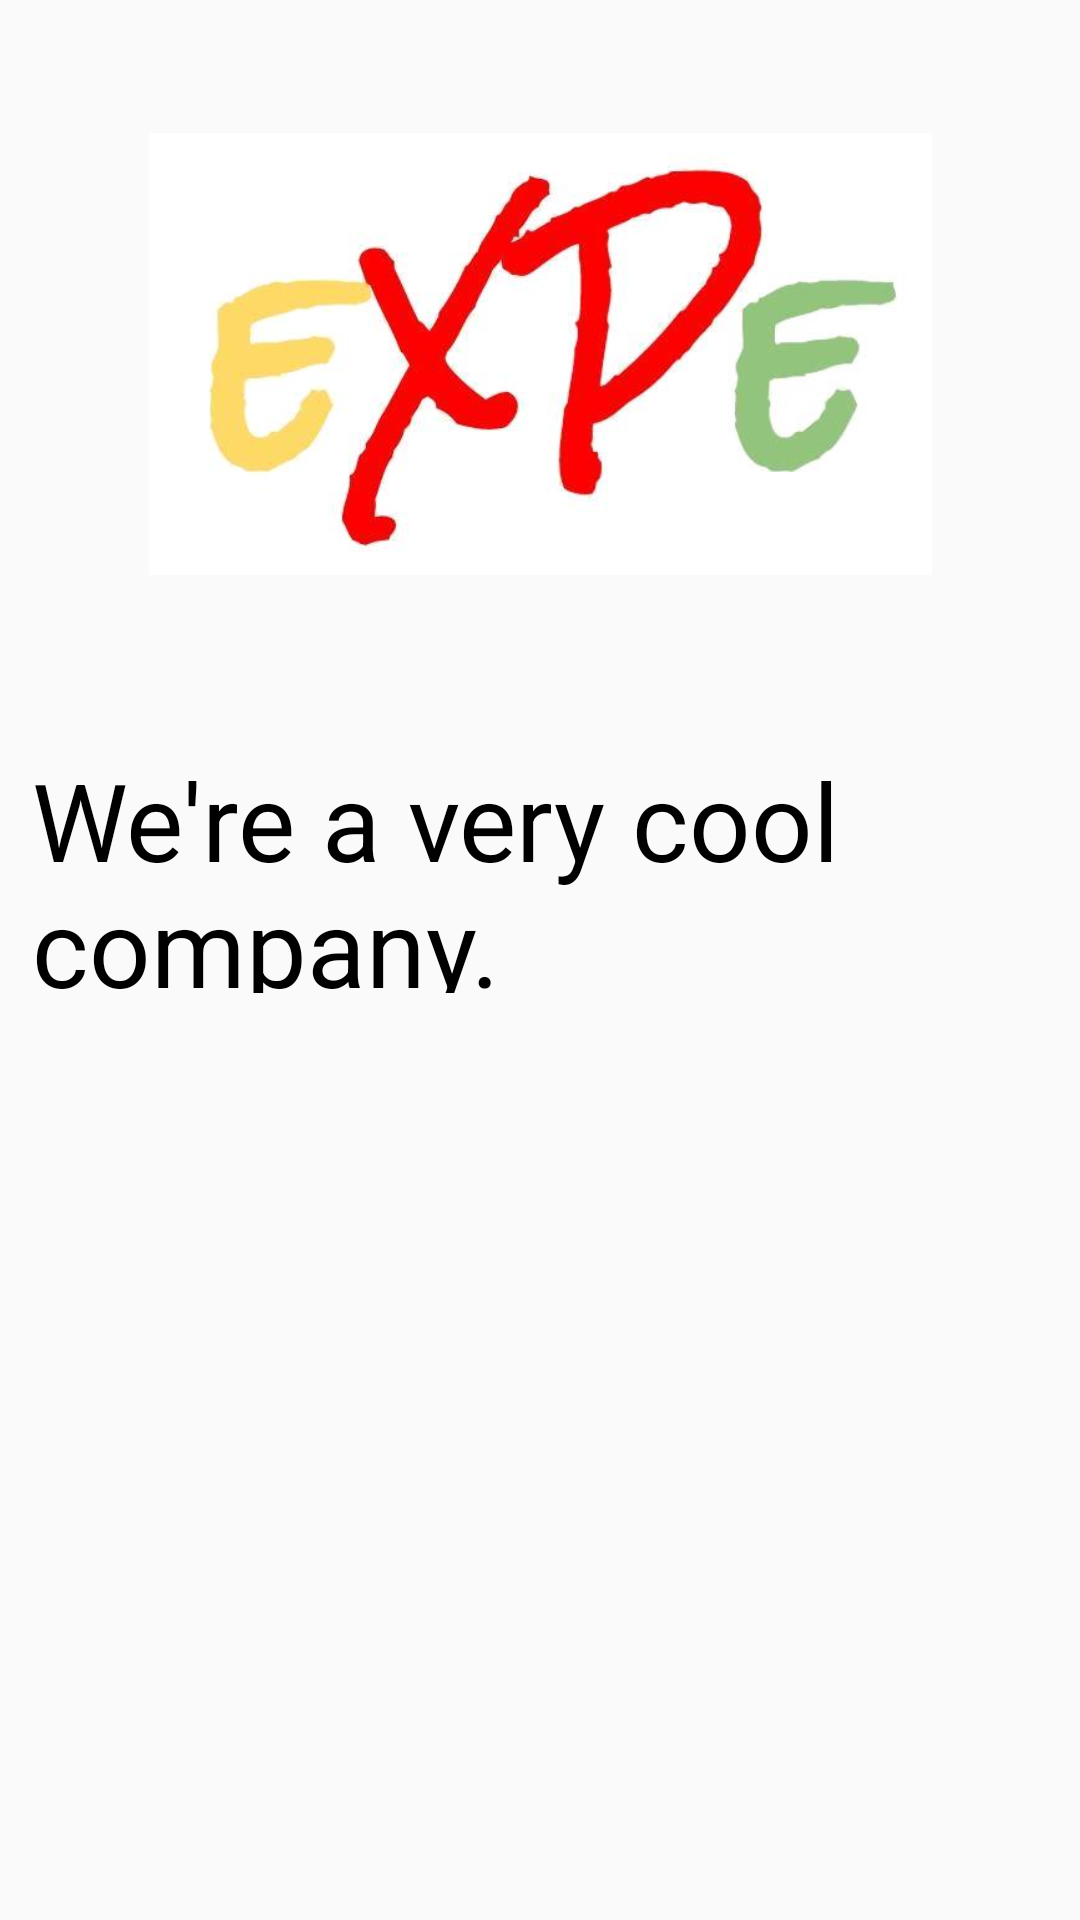

Produce the Android XML layout that renders to this screen, including the resource entries it uses.
<!-- AndroidManifest.xml: application theme AppTheme -->
<!-- res/layout/info_activity.xml -->
<?xml version="1.0" encoding="utf-8"?>
<LinearLayout xmlns:android="http://schemas.android.com/apk/res/android"
    xmlns:app="http://schemas.android.com/apk/res-auto"
    xmlns:tools="http://schemas.android.com/tools"
    android:orientation="vertical" android:layout_width="match_parent"
    android:layout_height="match_parent">

    <androidx.constraintlayout.widget.ConstraintLayout
        android:layout_width="match_parent"
        android:layout_height="236dp">

        <ImageView
            android:id="@+id/imageView"
            android:layout_width="261dp"
            android:layout_height="156dp"
            android:contentDescription="pilt meist"
            app:layout_constraintBottom_toBottomOf="parent"
            app:layout_constraintEnd_toEndOf="parent"
            app:layout_constraintStart_toStartOf="parent"
            app:layout_constraintTop_toTopOf="parent"
            app:srcCompat="@drawable/ic_launcher_uus" />
    </androidx.constraintlayout.widget.ConstraintLayout>

    <Space
        android:layout_width="match_parent"
        android:layout_height="13dp" />

    <androidx.constraintlayout.widget.ConstraintLayout
        android:layout_width="match_parent"
        android:layout_height="match_parent">

        <TextView
            android:id="@+id/textView2"
            android:layout_width="339dp"
            android:layout_height="82dp"
            android:text="We're a very cool company."
            android:textColor="@color/black"
            android:textSize="36sp"
            app:layout_constraintEnd_toEndOf="parent"
            app:layout_constraintStart_toStartOf="parent"
            app:layout_constraintTop_toTopOf="parent" />
    </androidx.constraintlayout.widget.ConstraintLayout>

</LinearLayout>
<!-- resources referenced by this layout -->
<resources>
  <color name="black">#000000</color>
  <!-- drawable ic_launcher_uus: jpg bitmap (drawable, 15282 bytes) -->
  <style name="AppTheme" parent="Theme.AppCompat.Light.NoActionBar">
          
          <item name="android:windowIsTranslucent">true</item>
          <item name="colorPrimary">@color/colorPrimary</item>
          <item name="colorPrimaryDark">@color/black</item>
          <item name="colorAccent">@color/colorAccent</item>
          <item name="actionMenuTextColor">@color/colorBar</item>
          <item name="actionBarItemBackground">@color/coloryksinda</item>
          <item name="actionModeBackground">@color/colorgrupp</item>
      </style>
  <color name="colorPrimary">#008577</color>
  <color name="colorAccent">#1D807076</color>
  <color name="colorBar">#00E7E7E7</color>
  <color name="coloryksinda">#FFE53B</color>
  <color name="colorgrupp">#3BB10F</color>
</resources>
